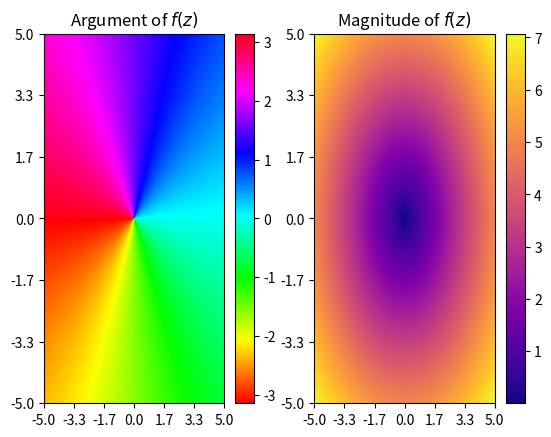

Python code for this plot:
import numpy as np
import matplotlib.pyplot as plt
import matplotlib.cm as cm

#45 seconds

resolution = width, height = 2*(1000,)

xmin, xmax = -5, 5
xwidth = xmax - xmin

ymin, ymax = -5, 5
yheight = ymax - ymin

x,y = np.ogrid[xmin:xmax:1j*width, ymin:ymax:1j*height]

cp = (x + 1j*y).T

def f(z):
    return z

fig = plt.figure()

ax = fig.add_subplot(121)
im = ax.pcolormesh(np.angle(f(cp)), cmap = cm.hsv)

ax2 = fig.add_subplot(122)
im2 = ax2.pcolormesh(abs(f(cp)), cmap = cm.plasma)

cbar = fig.colorbar(ax=ax2, mappable=im2, orientation='vertical')
cbar = fig.colorbar(ax=ax, mappable=im, orientation='vertical')

xtick_labels = np.linspace(xmin, xmax, 7, endpoint=True)
ax.set_xticks([(x-xmin)*(width)/(xwidth) for x in xtick_labels])
ax.set_xticklabels(['{:.1f}'.format(xtick) for xtick in xtick_labels])
ax2.set_xticks([(x-xmin)*(width)/(xwidth) for x in xtick_labels])
ax2.set_xticklabels(['{:.1f}'.format(xtick) for xtick in xtick_labels])

ytick_labels = np.linspace(ymin, ymax, 7, endpoint=True)
ax.set_yticks([(y-ymin)*(height)/(yheight) for y in ytick_labels])
ax.set_yticklabels(['{:.1f}'.format(ytick) for ytick in ytick_labels])
ax2.set_yticks([(y-ymin)*(height)/(yheight) for y in ytick_labels])
ax2.set_yticklabels(['{:.1f}'.format(ytick) for ytick in ytick_labels])

ax.set_title('Argument of $f(z)$')
ax2.set_title('Magnitude of $f(z)$')


plt.show()